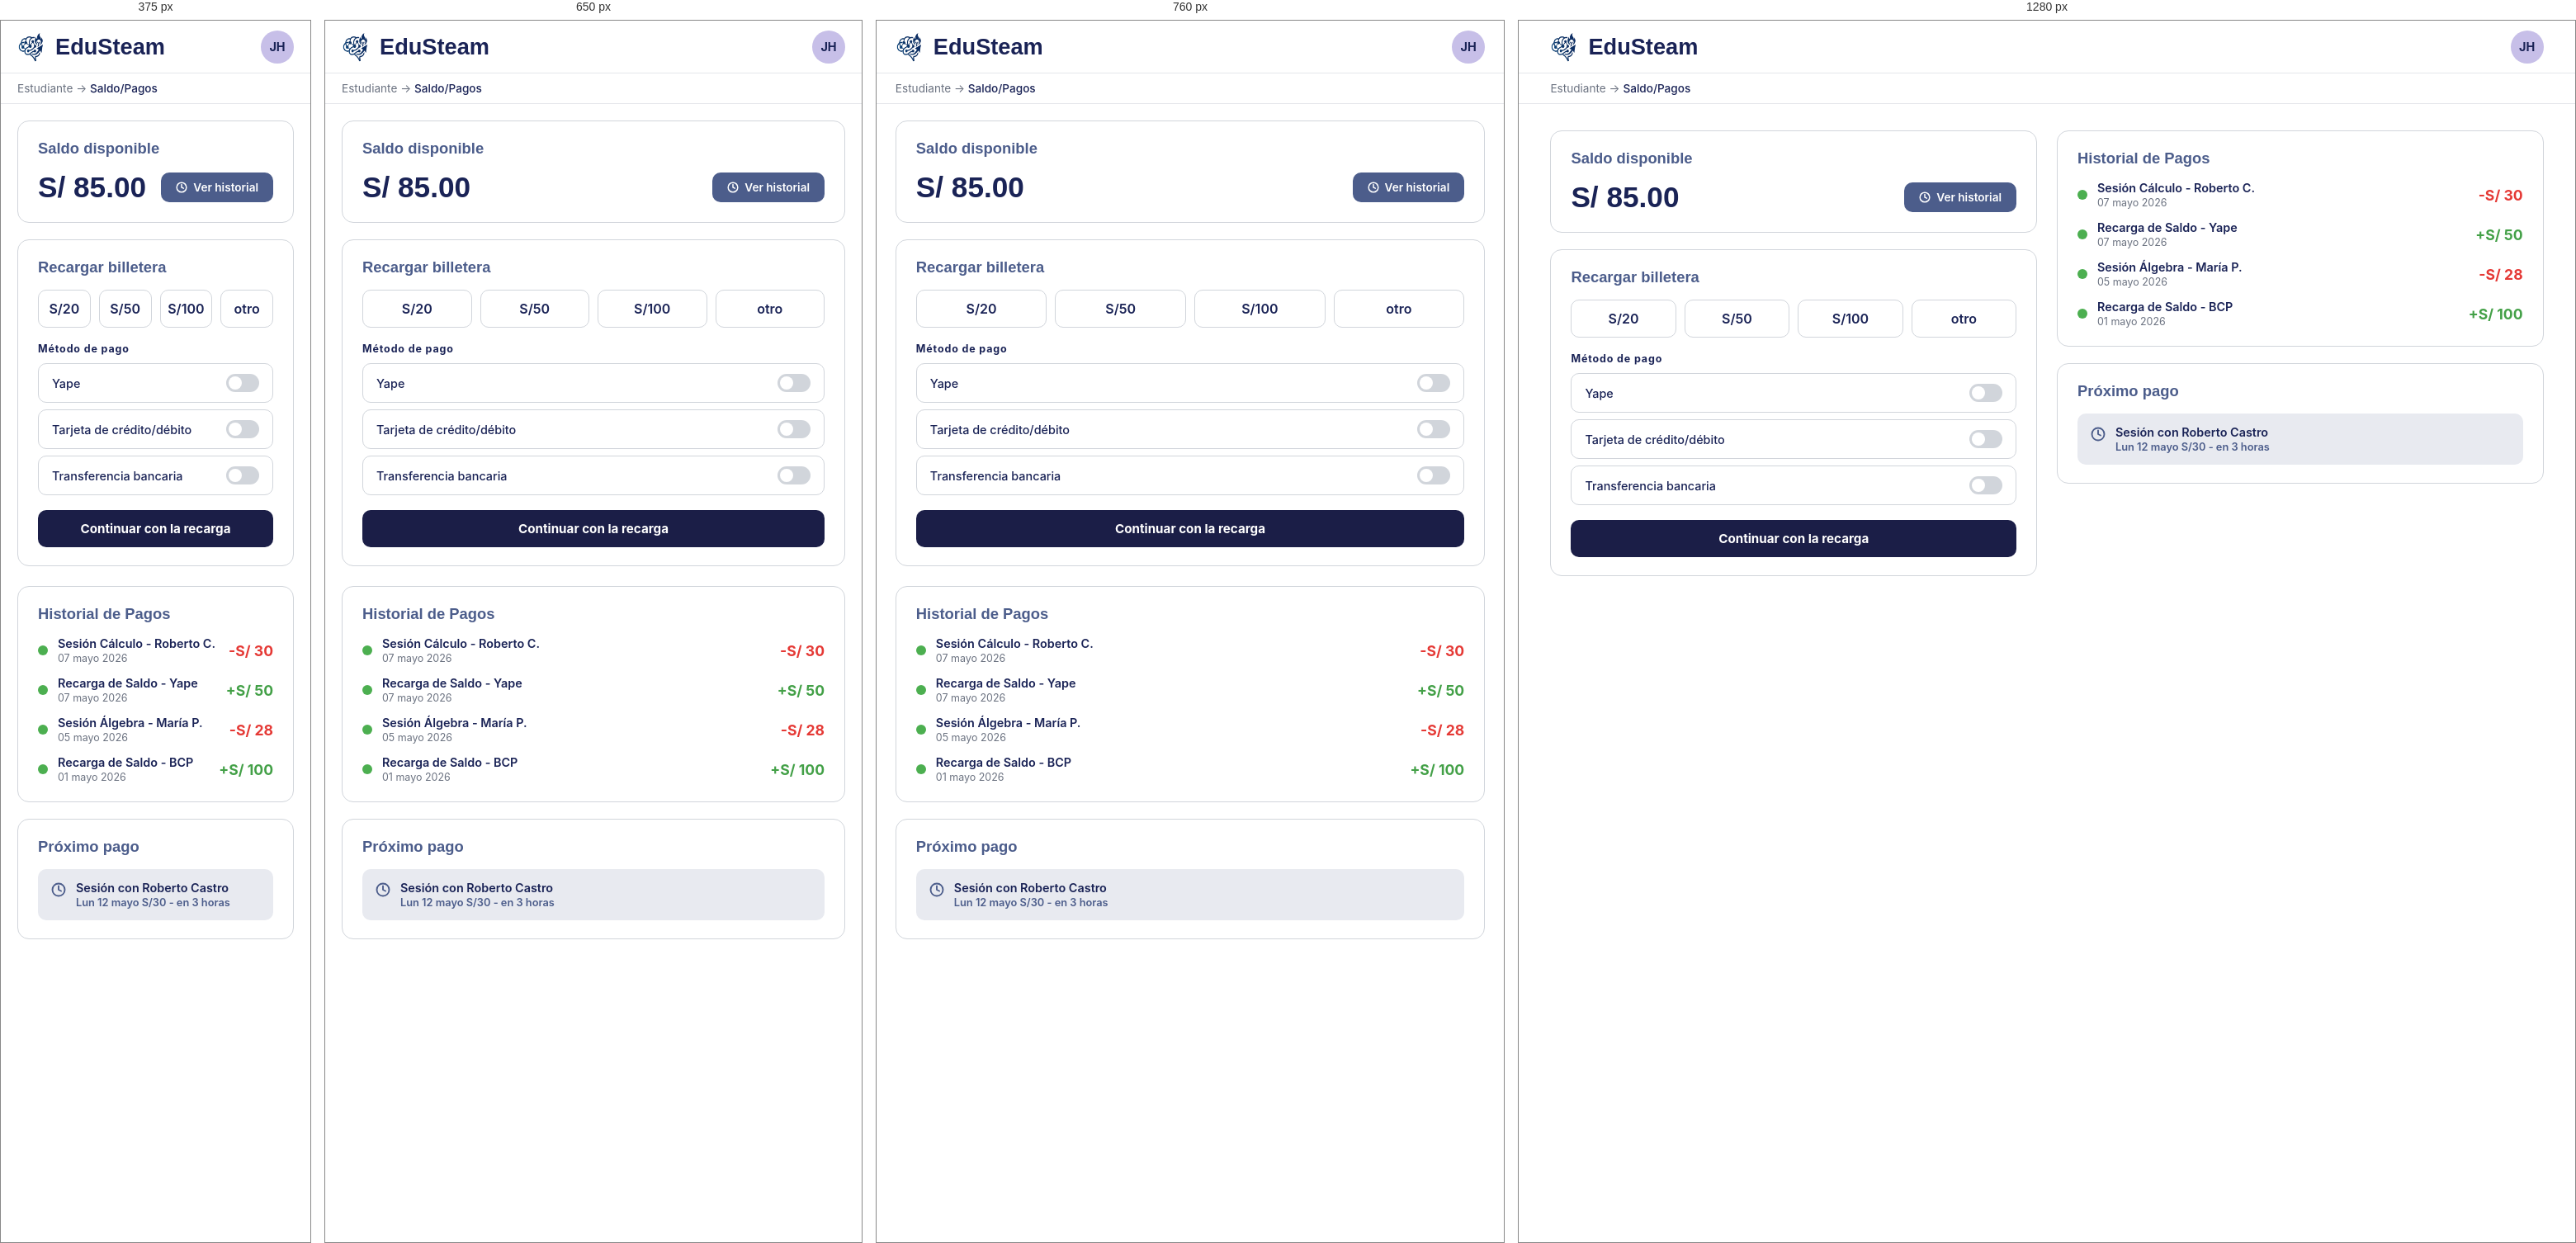
Rendered at 375 px, 650 px, 760 px and 1280 px, left to right.

<!-- file: saldo_pagos.html -->
<!DOCTYPE html>
<html lang="es">
<head>
  <meta charset="UTF-8"/>
  <meta name="viewport" content="width=device-width, initial-scale=1.0"/>
  <title>Saldo / Pagos - EduSteam</title>
  <link href="https://fonts.googleapis.com/css2?family=El+Messiri:wght@400;500;600;700&family=Inter:wght@400;500;600;700&display=swap" rel="stylesheet"/>
  <link rel="stylesheet" href="style.css"/>
  <style>
    body { background:#fff; }

    /* ── nav + breadcrumb (same as progreso) ── */
    .app-nav {
      display:flex; align-items:center; justify-content:space-between;
      padding:0 clamp(20px,3vw,48px); height:64px;
      border-bottom:1px solid #e5e7eb; background:#fff;
    }
    .app-logo { display:flex; align-items:center; gap:10px; text-decoration:none; }
    .app-logo img { width:36px; height:36px; }
    .app-logo span { font-family:'El Messiri',sans-serif; font-size:1.7rem; font-weight:700; color:#1a2356; }
    .avatar-btn {
      width:40px; height:40px; border-radius:50%;
      background:#c7bfe8; border:none; cursor:pointer;
      font-family:'Inter',sans-serif; font-weight:700; font-size:.9rem; color:#1a2356;
    }
    .breadcrumb {
      padding:10px clamp(20px,3vw,48px);
      font-size:.85rem; color:#6b7280;
      border-bottom:1px solid #e5e7eb;
    }
    .breadcrumb a { color:#6b7280; text-decoration:none; }
    .breadcrumb span { color:#1a2356; font-weight:500; }

    .page-body {
      padding:clamp(20px,2.5vw,40px) clamp(20px,3vw,48px);
      display:grid;
      grid-template-columns:1fr 1fr;
      gap:24px;
      align-items:start;
    }

    /* ── panel base ── */
    .panel {
      border:1.5px solid #d1d5db;
      border-radius:14px;
      padding:22px 24px;
      background:#fff;
    }
    .panel-title {
      font-family:'El Messiri',sans-serif;
      font-size:1.15rem; font-weight:700; color:#4C5D8B;
      margin-bottom:16px;
    }

    /* ── LEFT COLUMN ── */
    .left-col { display:flex; flex-direction:column; gap:20px; }

    /* saldo disponible */
    .saldo-row {
      display:flex; align-items:center; justify-content:space-between; margin-top:6px;
    }
    .saldo-amount {
      font-family:'El Messiri',sans-serif;
      font-size:2.2rem; font-weight:700; color:#1a2356;
    }
    .btn-historial {
      display:flex; align-items:center; gap:7px;
      background:#4C5D8B; color:#fff;
      border:none; border-radius:10px;
      padding:10px 18px; font-size:.85rem; font-weight:600;
      cursor:pointer; font-family:'Inter',sans-serif;
    }

    /* recargar */
    .amount-chips {
      display:flex; gap:10px; margin-bottom:18px;
    }
    .chip {
      flex:1; padding:12px 0; text-align:center;
      border:1.5px solid #d1d5db; border-radius:10px;
      background:#fff; font-size:1rem; font-weight:600;
      color:#1a2356; cursor:pointer; font-family:'Inter',sans-serif;
      transition:.15s;
    }
    .chip:hover, .chip.active { border-color:#9176AB; background:#f5f0fc; }

    .method-label { font-size:.78rem; font-weight:700; letter-spacing:.07em; color:#1a2356; margin-bottom:10px; display:block; }

    .method-list { display:flex; flex-direction:column; gap:8px; }
    .method-row {
      display:flex; align-items:center; justify-content:space-between;
      border:1.5px solid #d1d5db; border-radius:10px;
      padding:12px 16px; font-size:.9rem; color:#1a2356; font-weight:500;
    }

    /* toggle switch */
    .toggle { position:relative; width:40px; height:22px; }
    .toggle input { opacity:0; width:0; height:0; }
    .slider {
      position:absolute; inset:0; background:#d1d5db;
      border-radius:99px; cursor:pointer; transition:.2s;
    }
    .slider::before {
      content:""; position:absolute;
      width:16px; height:16px; border-radius:50%;
      background:#fff; left:3px; top:3px; transition:.2s;
    }
    .toggle input:checked + .slider { background:#9176AB; }
    .toggle input:checked + .slider::before { transform:translateX(18px); }

    /* ── RIGHT COLUMN ── */
    .right-col { display:flex; flex-direction:column; gap:20px; }

    /* historial */
    .payment-list { display:flex; flex-direction:column; gap:14px; }
    .payment-item {
      display:flex; align-items:center; gap:12px;
    }
    .dot { width:12px; height:12px; border-radius:50%; background:#4CAF50; flex-shrink:0; }
    .payment-info { flex:1; }
    .payment-name { font-size:.9rem; font-weight:600; color:#1a2356; }
    .payment-date { font-size:.78rem; color:#6b7280; margin-top:2px; }
    .payment-amount { font-size:1.1rem; font-weight:700; }
    .amount-neg { color:#e53935; }
    .amount-pos { color:#43a047; }

    /* proximo pago */
    .next-payment {
      display:flex; align-items:flex-start; gap:12px;
      background:#E8EAF0; border-radius:10px; padding:14px 16px;
    }
    .clock-icon { color:#4C5D8B; margin-top:2px; font-size:1.1rem; }
    .next-name { font-size:.9rem; font-weight:600; color:#1a2356; }
    .next-detail { font-size:.8rem; color:#4C5D8B; font-weight:600; margin-top:2px; }

    @media(max-width:820px){
      .page-body { grid-template-columns:1fr; }
    }

    .btn-continuar {
      display:block; width:100%; margin-top:18px;
      background:#1B1E47; color:#fff;
      border:none; border-radius:10px;
      padding:13px; font-size:.95rem; font-weight:700;
      cursor:pointer; font-family:'Inter',sans-serif;
      transition:background .2s;
    }
    .btn-continuar:hover { background:#4C5D8B; }
  </style>
</head>
<body>

  <nav class="app-nav">
    <a class="app-logo" href="index.html">
      <img src="/images/logo.png" alt="EduSteam">
      <span>EduSteam</span>
    </a>
    <button class="avatar-btn">JH</button>
  </nav>

  <div class="breadcrumb">
    <a href="#">Estudiante</a> → <span>Saldo/Pagos</span>
  </div>

  <div class="page-body">

    <!-- IZQUIERDA -->
    <div class="left-col">

      <!-- Saldo disponible -->
      <div class="panel">
        <div class="panel-title">Saldo disponible</div>
        <div class="saldo-row">
          <div class="saldo-amount">S/ 85.00</div>
          <button class="btn-historial">
            <svg width="14" height="14" viewBox="0 0 24 24" fill="none" stroke="currentColor" stroke-width="2.5" stroke-linecap="round" stroke-linejoin="round">
              <circle cx="12" cy="12" r="10"/><polyline points="12 6 12 12 16 14"/>
            </svg>
            Ver historial
          </button>
        </div>
      </div>

      <!-- Recargar -->
      <div class="panel">
        <div class="panel-title">Recargar billetera</div>

        <div class="amount-chips">
          <button class="chip" onclick="selectChip(this)">S/20</button>
          <button class="chip" onclick="selectChip(this)">S/50</button>
          <button class="chip" onclick="selectChip(this)">S/100</button>
          <button class="chip" onclick="selectChip(this)">otro</button>
        </div>

        <span class="method-label">Método de pago</span>
        <div class="method-list">
          <div class="method-row">
            <span>Yape</span>
            <label class="toggle"><input type="radio" name="metodo"><span class="slider"></span></label>
          </div>
          <div class="method-row">
            <span>Tarjeta de crédito/débito</span>
            <label class="toggle"><input type="radio" name="metodo"><span class="slider"></span></label>
          </div>
          <div class="method-row">
            <span>Transferencia bancaria</span>
            <label class="toggle"><input type="radio" name="metodo"><span class="slider"></span></label>
          </div>
        </div>

        <button class="btn-continuar" onclick="continuar()">Continuar con la recarga</button>
      </div>

    </div>

    <!-- DERECHA -->
    <div class="right-col">

      <!-- Historial de pagos -->
      <div class="panel">
        <div class="panel-title">Historial de Pagos</div>
        <div class="payment-list">
          <div class="payment-item">
            <div class="dot"></div>
            <div class="payment-info">
              <div class="payment-name">Sesión Cálculo - Roberto C.</div>
              <div class="payment-date">07 mayo 2026</div>
            </div>
            <div class="payment-amount amount-neg">-S/ 30</div>
          </div>
          <div class="payment-item">
            <div class="dot"></div>
            <div class="payment-info">
              <div class="payment-name">Recarga de Saldo - Yape</div>
              <div class="payment-date">07 mayo 2026</div>
            </div>
            <div class="payment-amount amount-pos">+S/ 50</div>
          </div>
          <div class="payment-item">
            <div class="dot"></div>
            <div class="payment-info">
              <div class="payment-name">Sesión Álgebra - María P.</div>
              <div class="payment-date">05 mayo 2026</div>
            </div>
            <div class="payment-amount amount-neg">-S/ 28</div>
          </div>
          <div class="payment-item">
            <div class="dot"></div>
            <div class="payment-info">
              <div class="payment-name">Recarga de Saldo - BCP</div>
              <div class="payment-date">01 mayo 2026</div>
            </div>
            <div class="payment-amount amount-pos">+S/ 100</div>
          </div>
        </div>
      </div>

      <!-- Próximo pago -->
      <div class="panel">
        <div class="panel-title">Próximo pago</div>
        <div class="next-payment">
          <div class="clock-icon">
            <svg width="18" height="18" viewBox="0 0 24 24" fill="none" stroke="currentColor" stroke-width="2.5" stroke-linecap="round" stroke-linejoin="round">
              <circle cx="12" cy="12" r="10"/><polyline points="12 6 12 12 16 14"/>
            </svg>
          </div>
          <div>
            <div class="next-name">Sesión con Roberto Castro</div>
            <div class="next-detail">Lun 12 mayo S/30 - en 3 horas</div>
          </div>
        </div>
      </div>

    </div>

  </div>

</body>
</html>

<script>
  function selectChip(el) {
    document.querySelectorAll('.chip').forEach(c => c.classList.remove('active'));
    el.classList.add('active');
  }
  function continuar() {
    const chip = document.querySelector('.chip.active');
    const metodo = document.querySelector('input[name="metodo"]:checked');
    if (!chip) { alert('Selecciona un monto'); return; }
    if (!metodo) { alert('Selecciona un método de pago'); return; }
    alert('Recarga iniciada: ' + chip.textContent + ' vía ' + metodo.closest('.method-row').querySelector('span').textContent);
  }
</script>


/* @media block from style.css */
@media (max-width: 900px) {
      .hero-section { flex-direction: column; }
      .hero-text { width: 100%; }
      .hero-image-wrap { width: 100%; }
      .stats-row { flex-wrap: wrap; }
      .stat-card { flex: 1 1 calc(50% - 10px); }
      .nav-links { display: none; }
    }

/* @media block from style.css */
@media (max-width: 520px) {
      .stat-card { flex: 1 1 100%; }
    }

/* @media block from style.css */
@media (max-width: 520px) {
    .stat-card {
        flex: 1 1 100%;
    }
}

/* @media block from style.css */
@media (max-width: 700px) {
    .left-panel {
        display: none;
    }

    .right-panel {
        padding: 24px 20px;
    }

    .field-row {
        grid-template-columns: 1fr;
    }
}

/* @media block from style.css */
@media (max-width:900px){

    .recovery-container{
        max-width:100%;
    }

}

/* @media block from style.css */
@media (max-width:700px){

    .recovery-title{
        font-size:2rem;
    }

    .recovery-message{
        padding:16px;
    }

    .back-login{
        margin-top:30px;
    }

}

/* @media block from style.css */
@media (max-width:900px){

    .about-content{
        grid-template-columns:1fr;
        gap:25px;
    }

    .team-grid{
        justify-content:center;
    }
}

/* @media block from style.css */
@media (max-width:600px){

    .about-title{
        font-size:2.7rem;
    }

    .about-card h2{
        font-size:2rem;
    }

    .about-content{
        padding:20px;
    }

    .team-section{
        padding:20px;
    }

    .team-card{
        width:100%;
        max-width:220px;
    }
}

/* @media block from style.css */
@media (max-width:1000px){

    .features-grid{
        grid-template-columns:1fr 1fr;
    }

}

/* @media block from style.css */
@media (max-width:700px){

    .features-grid{
        grid-template-columns:1fr;
        gap:20px;
    }

    .features-title{
        font-size:2.8rem;
    }

    .feature-card h2{
        font-size:1.7rem;
    }

}